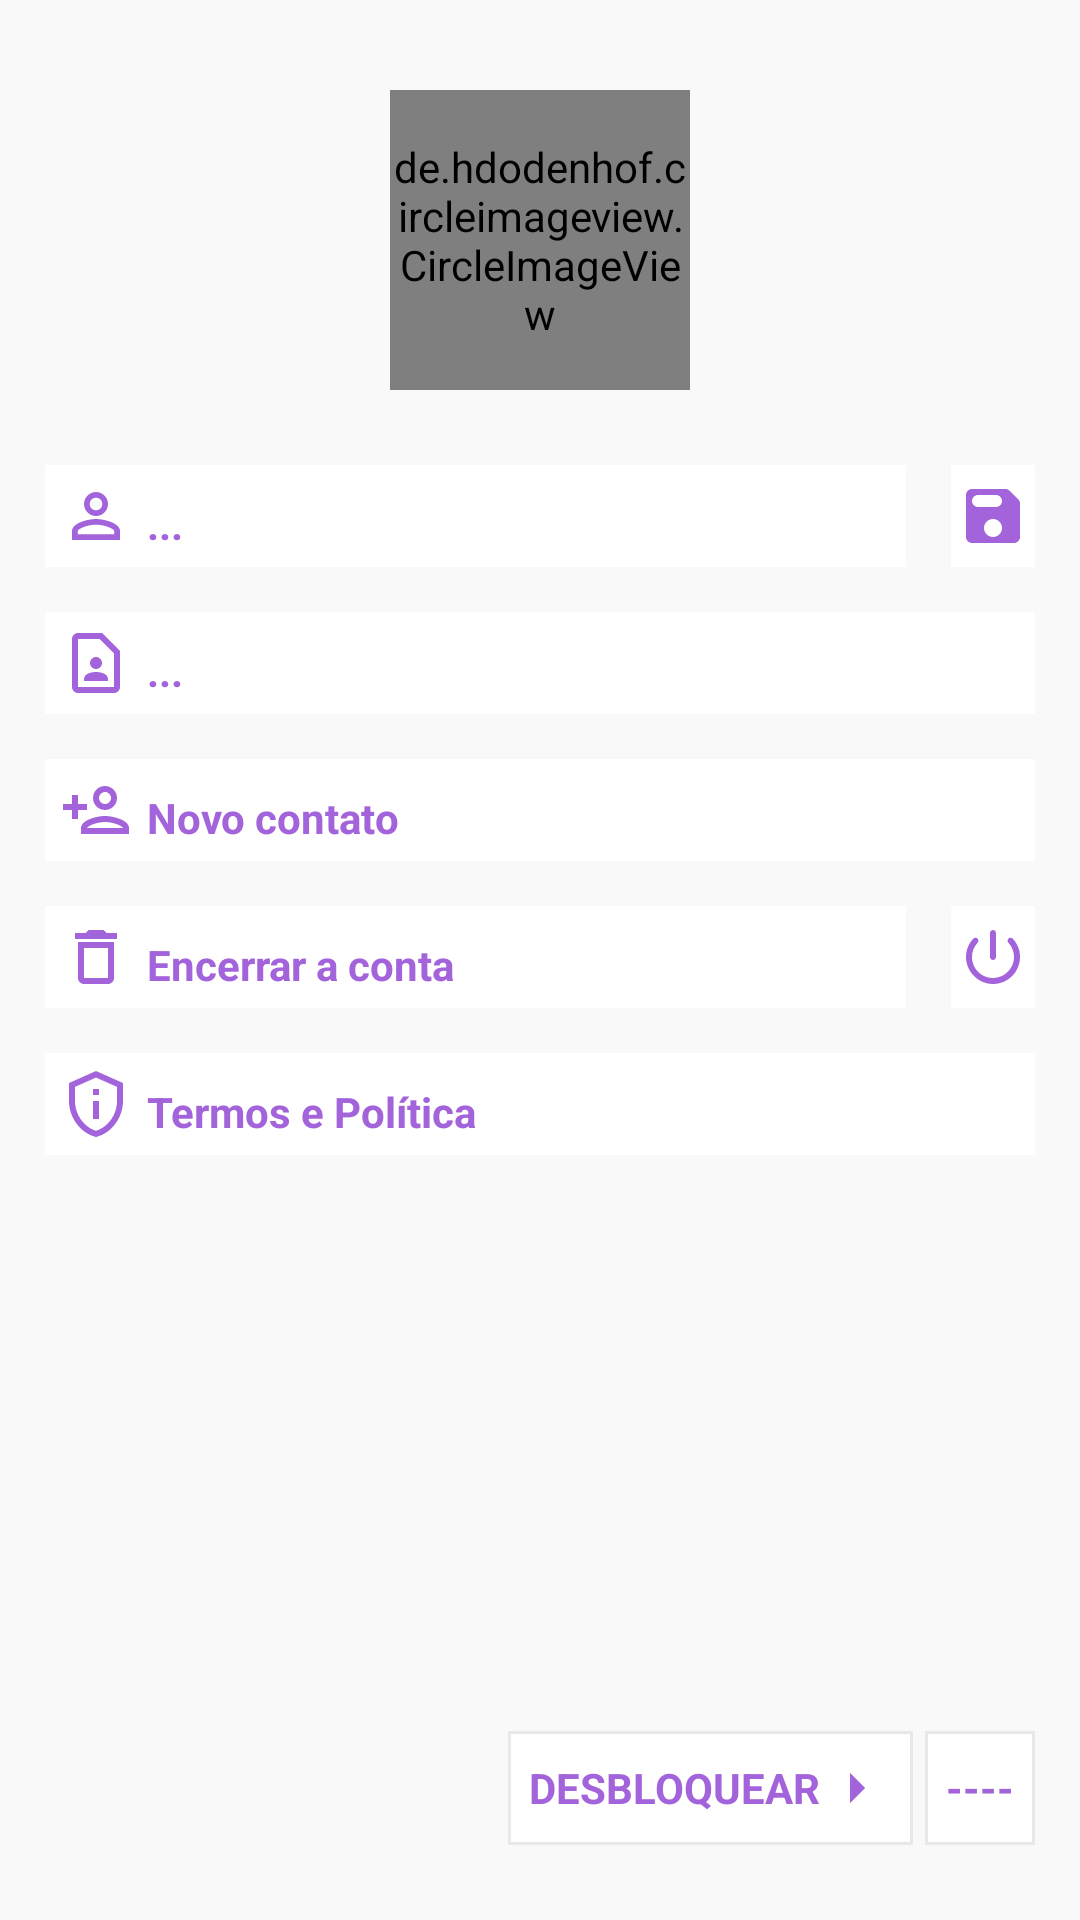

The Android layout XML behind this screen, and the referenced resources:
<!-- AndroidManifest.xml: application theme AppTheme -->
<!-- res/layout/perfil_sobee.xml -->
<?xml version="1.0" encoding="utf-8"?>
<RelativeLayout xmlns:android="http://schemas.android.com/apk/res/android"
    android:layout_width="match_parent"
    android:layout_height="match_parent"
    android:background="#f9f9f9"
    xmlns:tools="http://schemas.android.com/tools"
    tools:context=".PerfilSobee">

    <de.hdodenhof.circleimageview.CircleImageView
        android:id="@+id/dth_perfil"
        android:layout_centerHorizontal="true"
        android:layout_marginTop="30dp"
        android:layout_width="100dp"
        android:layout_height="100dp"
        android:src="#fff"/>

    <LinearLayout
        android:layout_width="match_parent"
        android:orientation="vertical"
        android:layout_marginTop="25dp"
        android:layout_below="@id/dth_perfil"
        android:layout_marginRight="15dp"
        android:layout_marginLeft="15dp"
        android:layout_height="wrap_content">

    <LinearLayout
        android:layout_width="match_parent"
        android:orientation="horizontal"
        android:layout_height="wrap_content">

        <EditText
            android:layout_width="match_parent"
            android:text="..."
            android:padding="5dp"
            android:layout_weight="1"
            android:textColor="@color/colorPrimary"
            style="@style/Widget.Design.TextInputLayout"
            android:background="#fff"
            android:cursorVisible="false"
            android:gravity="bottom"
            android:layout_marginRight="15dp"
            android:drawableLeft="@drawable/identity_24"
            android:drawablePadding="5dp"
            android:drawableTint="@color/colorPrimary"
            android:id="@+id/dth_nome"
            android:textStyle="bold"
            android:inputType="textNoSuggestions"
            android:layout_height="wrap_content"/>

        <RelativeLayout
            android:layout_width="wrap_content"
            android:paddingRight="2dp"
            android:background="#fff"
            android:paddingLeft="2dp"
            android:layout_height="match_parent">


            <ImageView
                android:layout_width="wrap_content"
                android:src="@drawable/save_24"
                android:clickable="true"
                android:id="@+id/sv_nome"
                android:tint="@color/colorPrimary"
                android:layout_height="match_parent"/>

            <ProgressBar
                android:layout_width="20dp"
                android:id="@+id/progres_1"
                android:visibility="gone"
                android:layout_height="match_parent"/>

        </RelativeLayout>

    </LinearLayout>

    <LinearLayout
        android:layout_width="match_parent"
        android:orientation="horizontal"
        android:layout_marginTop="15dp"
        android:layout_height="wrap_content">

        <EditText
            android:id="@+id/dth_aniversario"
            style="@style/Widget.Design.TextInputLayout"
            android:layout_width="match_parent"
            android:layout_height="wrap_content"
            android:layout_weight="1"
            android:clickable="true"
            android:cursorVisible="false"
            android:background="#fff"
            android:drawableLeft="@drawable/contactge_24"
            android:drawablePadding="5dp"
            android:drawableTint="@color/colorPrimary"
            android:focusable="false"
            android:gravity="bottom"
            android:inputType="none|textNoSuggestions"
            android:padding="5dp"
            android:text="..."
            android:textColor="@color/colorPrimary"
            android:textStyle="bold" />

    </LinearLayout>

        <LinearLayout
            android:layout_width="match_parent"
            android:orientation="horizontal"
            android:layout_marginTop="15dp"
            android:layout_height="wrap_content">

            <EditText
                style="@style/Widget.Design.TextInputLayout"
                android:layout_width="match_parent"
                android:layout_height="wrap_content"
                android:layout_weight="1"
                android:clickable="true"
                android:cursorVisible="false"
                android:background="#fff"
                android:onClick="novoCOnter"
                android:drawableLeft="@drawable/ic_bafg_24ii"
                android:drawablePadding="5dp"
                android:drawableTint="@color/colorPrimary"
                android:focusable="false"
                android:gravity="bottom"
                android:inputType="none|textNoSuggestions"
                android:padding="5dp"
                android:text="Novo contato"
                android:textColor="@color/colorPrimary"
                android:textStyle="bold" />

        </LinearLayout>

        <LinearLayout
            android:layout_width="match_parent"
            android:orientation="horizontal"
            android:layout_marginTop="15dp"
            android:layout_height="wrap_content">

            <EditText
                android:layout_width="match_parent"
                android:text="Encerrar a conta"
                android:padding="5dp"
                android:layout_weight="1"
                android:textColor="@color/colorPrimary"
                style="@style/Widget.Design.TextInputLayout"
                android:background="#fff"
                android:focusable="false"
                android:cursorVisible="false"
                android:gravity="bottom"
                android:layout_marginRight="15dp"
                android:drawableLeft="@drawable/ic_dedfeep"
                android:drawablePadding="5dp"
                android:drawableTint="@color/colorPrimary"
                android:id="@+id/encerrade"
                android:textStyle="bold"
                android:inputType="textNoSuggestions"
                android:layout_height="wrap_content"/>

            <RelativeLayout
                android:layout_width="wrap_content"
                android:paddingRight="2dp"
                android:background="#fff"
                android:paddingLeft="2dp"
                android:layout_height="match_parent">


                <ImageView
                    android:layout_width="wrap_content"
                    android:src="@drawable/ic_rd_pgfhjew_24"
                    android:onClick="loggoutt"
                    android:tint="@color/colorPrimary"
                    android:layout_height="match_parent"/>


            </RelativeLayout>

        </LinearLayout>

        <LinearLayout
            android:layout_width="match_parent"
            android:orientation="horizontal"
            android:layout_marginTop="15dp"
            android:layout_height="wrap_content">

            <EditText
                android:id="@+id/novo_cctat"
                style="@style/Widget.Design.TextInputLayout"
                android:layout_width="match_parent"
                android:layout_height="wrap_content"
                android:layout_weight="1"
                android:clickable="true"
                android:onClick="privacyyyy"
                android:cursorVisible="false"
                android:background="#fff"
                android:drawableLeft="@drawable/ic_oghacygbhj_24"
                android:drawablePadding="5dp"
                android:drawableTint="@color/colorPrimary"
                android:focusable="false"
                android:gravity="bottom"
                android:inputType="none|textNoSuggestions"
                android:padding="5dp"
                android:text="Termos e Política"
                android:textColor="@color/colorPrimary"
                android:textStyle="bold" />

        </LinearLayout>

    </LinearLayout>


    <LinearLayout
        android:layout_width="wrap_content"
        android:layout_gravity="right"
        android:layout_marginBottom="25dp"
        android:layout_marginRight="15dp"
        android:layout_alignParentRight="true"
        android:layout_alignParentBottom="true"
        android:layout_height="wrap_content">

        <TextView
            android:id="@+id/bloqueadooo"
            android:layout_width="wrap_content"
            android:layout_height="wrap_content"
            android:text="DESBLOQUEAR"
            android:padding="7dp"
            android:gravity="center"
            android:enabled="false"
            android:textStyle="bold"
            android:textColor="@color/colorPrimary"
            android:drawableTint="@color/colorPrimary"
            android:drawableRight="@drawable/ic_baseline_rightt_24"
            android:background="@drawable/butc"
            android:layout_marginRight="2dp" />

        <TextView
            android:id="@+id/senia"
            android:layout_width="wrap_content"
            android:layout_height="match_parent"
            android:text="----"
            android:textStyle="bold"
            android:padding="7dp"
            android:gravity="center"
            android:textColor="@color/colorPrimary"
            android:background="@drawable/butc"
            android:layout_marginLeft="2dp" />

    </LinearLayout>


</RelativeLayout>
<!-- resources referenced by this layout -->
<resources>
  <color name="colorPrimary">#A363DA</color>
  <!-- drawable butc (drawable) -->
  <?xml version="1.0" encoding="utf-8"?>
  <shape xmlns:android="http://schemas.android.com/apk/res/android">
  
      <stroke
          android:width="1dp"
          android:color="@color/colorGrey" />
  
      <solid android:color="#fff"/>
  </shape>
  <!-- drawable ic_bafg_24ii (drawable) -->
  <vector android:height="24dp" android:tint="#6A00FF"
      android:viewportHeight="24" android:viewportWidth="24"
      android:width="24dp" xmlns:android="http://schemas.android.com/apk/res/android">
      <path android:fillColor="@android:color/white" android:pathData="M15,12c2.21,0 4,-1.79 4,-4s-1.79,-4 -4,-4 -4,1.79 -4,4 1.79,4 4,4zM15,6c1.1,0 2,0.9 2,2s-0.9,2 -2,2 -2,-0.9 -2,-2 0.9,-2 2,-2zM15,14c-2.67,0 -8,1.34 -8,4v2h16v-2c0,-2.66 -5.33,-4 -8,-4zM9,18c0.22,-0.72 3.31,-2 6,-2 2.7,0 5.8,1.29 6,2L9,18zM6,15v-3h3v-2L6,10L6,7L4,7v3L1,10v2h3v3z"/>
  </vector>
  <!-- drawable ic_baseline_rightt_24 (drawable) -->
  <vector xmlns:android="http://schemas.android.com/apk/res/android"
      android:width="24dp"
      android:height="24dp"
      android:viewportWidth="24"
      android:viewportHeight="24"
      android:tint="#BA673AB7">
    <path
        android:fillColor="@android:color/white"
        android:pathData="M10,17l5,-5 -5,-5v10z"/>
  </vector>
  <!-- drawable ic_dedfeep (drawable) -->
  <vector android:height="24dp" android:tint="#6A00FF"
      android:viewportHeight="24" android:viewportWidth="24"
      android:width="24dp" xmlns:android="http://schemas.android.com/apk/res/android">
      <path android:fillColor="@android:color/white" android:pathData="M16,9v10H8V9h8m-1.5,-6h-5l-1,1H5v2h14V4h-3.5l-1,-1zM18,7H6v12c0,1.1 0.9,2 2,2h8c1.1,0 2,-0.9 2,-2V7z"/>
  </vector>
  <!-- drawable ic_oghacygbhj_24 (drawable) -->
  <vector android:height="24dp" android:tint="#6A00FF"
      android:viewportHeight="24" android:viewportWidth="24"
      android:width="24dp" xmlns:android="http://schemas.android.com/apk/res/android">
      <path android:fillColor="@android:color/white" android:pathData="M12,3.19l7,3.11V11c0,4.52 -2.98,8.69 -7,9.93C7.98,19.69 5,15.52 5,11V6.3L12,3.19M12,1L3,5v6c0,5.55 3.84,10.74 9,12c5.16,-1.26 9,-6.45 9,-12V5L12,1L12,1zM11,7h2v2h-2V7zM11,11h2v6h-2V11z"/>
  </vector>
  <!-- drawable identity_24 (drawable) -->
  <vector android:height="24dp" android:tint="#6A00FF"
      android:viewportHeight="24" android:viewportWidth="24"
      android:width="24dp" xmlns:android="http://schemas.android.com/apk/res/android">
      <path android:fillColor="@android:color/white" android:pathData="M12,5.9c1.16,0 2.1,0.94 2.1,2.1s-0.94,2.1 -2.1,2.1S9.9,9.16 9.9,8s0.94,-2.1 2.1,-2.1m0,9c2.97,0 6.1,1.46 6.1,2.1v1.1L5.9,18.1L5.9,17c0,-0.64 3.13,-2.1 6.1,-2.1M12,4C9.79,4 8,5.79 8,8s1.79,4 4,4 4,-1.79 4,-4 -1.79,-4 -4,-4zM12,13c-2.67,0 -8,1.34 -8,4v3h16v-3c0,-2.66 -5.33,-4 -8,-4z"/>
  </vector>
  <style name="AppTheme" parent="Theme.AppCompat.Light.NoActionBar">
          
          <item name="colorPrimary">@color/colorPrimary</item>
          <item name="android:navigationBarColor">#FFFFFF</item>
          <item name="colorPrimaryDark">@color/colorPrimaryDark</item>
          <item name="colorAccent">@color/colorPrimaryDark</item>
          <item name="android:textColor">@color/colorBlack</item>
      </style>
  <color name="colorGrey">#e8e8e8</color>
  <color name="colorPrimaryDark">#A363DA</color>
  <color name="colorBlack">#000000</color>
</resources>
